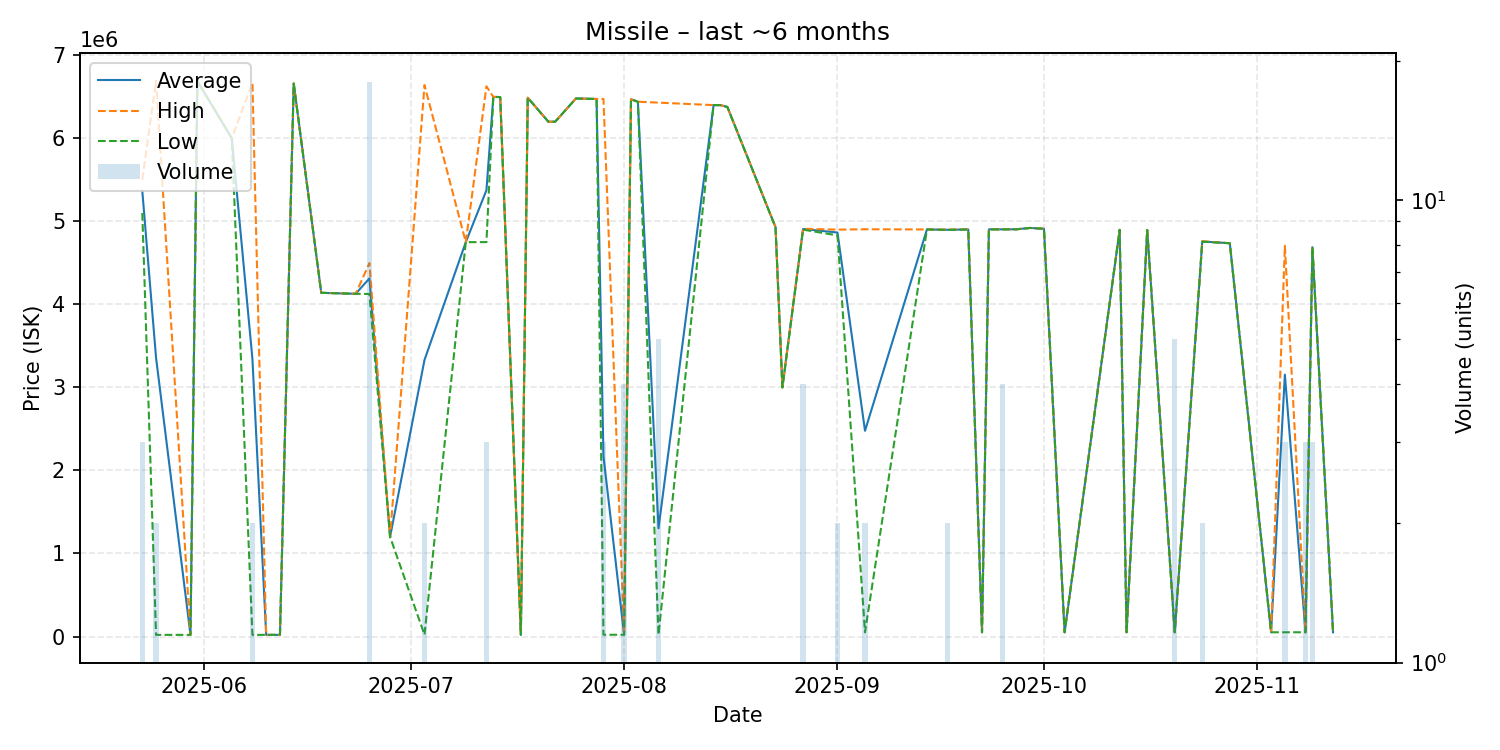

The table this chart was drawn from, first rows:
date, average, highest, lowest, order_count, volume
2025-05-23, 5366333, 5499500, 5100000, 3, 3
2025-05-25, 3356545, 6693000, 20090, 2, 2
2025-05-30, 20080, 20080, 20080, 1, 1
2025-05-31, 6689000, 6689000, 6689000, 1, 1
2025-06-05, 6000000, 6000000, 6000000, 1, 1
2025-06-08, 3343565, 6667000, 20130, 2, 2
2025-06-10, 20120, 20120, 20120, 1, 1
2025-06-12, 20110, 20110, 20110, 1, 1
2025-06-14, 6659000, 6659000, 6659000, 1, 1
2025-06-18, 4139000, 4139000, 4139000, 1, 1
2025-06-23, 4127000, 4127000, 4127000, 1, 1
2025-06-25, 4312667, 4497000, 4125000, 9, 18
2025-06-28, 1200000, 1200000, 1200000, 1, 1
2025-07-03, 3330535, 6640000, 21070, 2, 2
2025-07-09, 4749000, 4749000, 4749000, 1, 1
2025-07-12, 5374667, 6625000, 4749500, 3, 3
2025-07-13, 6498000, 6498000, 6498000, 1, 1
2025-07-14, 6496000, 6496000, 6496000, 1, 1
2025-07-17, 21530, 21530, 21530, 1, 1
2025-07-18, 6488000, 6488000, 6488000, 1, 1
2025-07-21, 6199000, 6199000, 6199000, 1, 1
2025-07-22, 6200000, 6200000, 6200000, 1, 1
2025-07-25, 6479000, 6479000, 6479000, 1, 1
2025-07-28, 6473000, 6473000, 6473000, 1, 1
2025-07-29, 2172367, 6474000, 21550, 2, 3
2025-08-01, 21560, 21560, 21560, 1, 4
2025-08-02, 6469000, 6469000, 6469000, 1, 1
2025-08-03, 6440000, 6440000, 6440000, 1, 1
2025-08-06, 1303400, 6429000, 22000, 2, 5
2025-08-14, 6399000, 6399000, 6399000, 1, 1
2025-08-15, 6399000, 6399000, 6399000, 1, 1
2025-08-16, 6377000, 6377000, 6377000, 1, 1
2025-08-23, 4929000, 4929000, 4929000, 1, 1
2025-08-24, 3000000, 3000000, 3000000, 1, 1
2025-08-27, 4907500, 4910000, 4900000, 2, 4
2025-09-01, 4865000, 4900000, 4830000, 2, 2
2025-09-05, 2477530, 4904000, 51060, 2, 2
2025-09-14, 4902000, 4902000, 4902000, 1, 1
2025-09-17, 4898000, 4900000, 4896000, 2, 2
2025-09-20, 4902000, 4902000, 4902000, 1, 1
2025-09-22, 51230, 51230, 51230, 1, 1
2025-09-23, 4903000, 4903000, 4903000, 1, 1
2025-09-25, 4903250, 4904000, 4903000, 3, 4
2025-09-27, 4904000, 4904000, 4904000, 1, 1
2025-09-29, 4920000, 4920000, 4920000, 1, 1
2025-10-01, 4910000, 4910000, 4910000, 1, 1
2025-10-04, 51350, 51350, 51350, 1, 1
2025-10-12, 4897000, 4897000, 4897000, 1, 1
2025-10-13, 51360, 51360, 51360, 1, 1
2025-10-16, 4895000, 4895000, 4895000, 1, 1
2025-10-20, 51356, 51360, 51350, 2, 5
2025-10-24, 4757000, 4760000, 4754000, 2, 2
2025-10-28, 4736000, 4736000, 4736000, 1, 1
2025-11-03, 51360, 51360, 51360, 1, 1
2025-11-05, 3153787, 4705000, 51360, 2, 3
2025-11-08, 51360, 51360, 51360, 1, 3
2025-11-09, 4688000, 4688500, 4687500, 3, 3
2025-11-12, 51390, 51390, 51390, 1, 1
